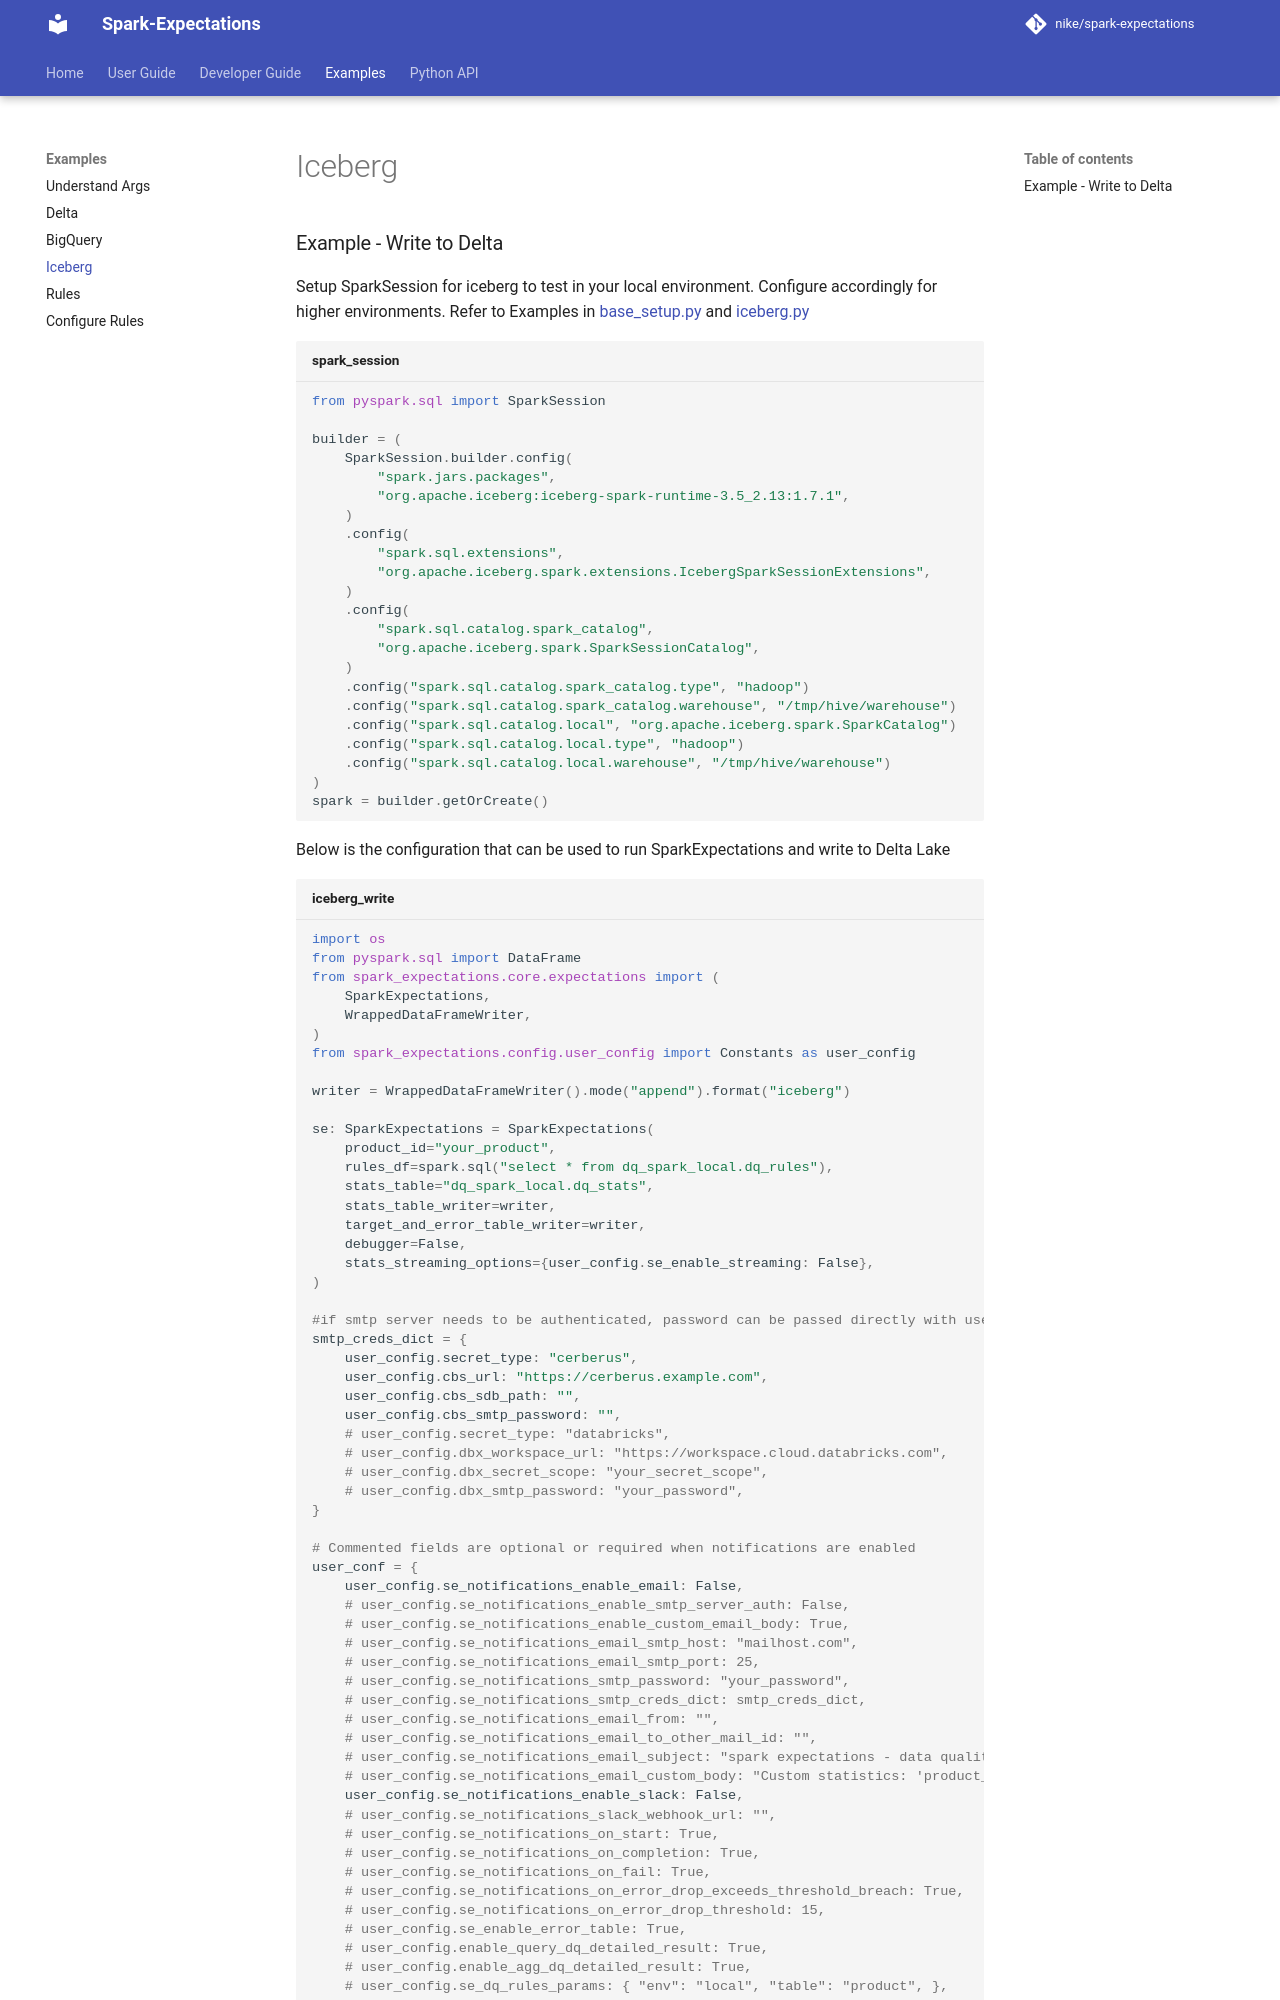

repository: Nike-Inc/spark-expectations · page: 2.10.0/iceberg/index.html · generator: mkdocs

### Example - Write to Iceberg

Setup SparkSession for Iceberg to test in your local environment. Configure accordingly for higher environments.
Refer to Examples in [base_setup.py](https://github.com/Nike-Inc/spark-expectations/blob/main/examples/scripts/base_setup.py) and
[iceberg.py](https://github.com/Nike-Inc/spark-expectations/blob/main/examples/scripts/sample_dq_iceberg.py)

```python title="spark_session"
from pyspark.sql import SparkSession

builder = (
    SparkSession.builder.config(
        "spark.jars.packages",
        "org.apache.iceberg:iceberg-spark-runtime-3.5_2.13:1.7.1",
    )
    .config(
        "spark.sql.extensions",
        "org.apache.iceberg.spark.extensions.IcebergSparkSessionExtensions",
    )
    .config(
        "spark.sql.catalog.spark_catalog",
        "org.apache.iceberg.spark.SparkSessionCatalog",
    )
    .config("spark.sql.catalog.spark_catalog.type", "hadoop")
    .config("spark.sql.catalog.spark_catalog.warehouse", "/tmp/hive/warehouse")
    .config("spark.sql.catalog.local", "org.apache.iceberg.spark.SparkCatalog")
    .config("spark.sql.catalog.local.type", "hadoop")
    .config("spark.sql.catalog.local.warehouse", "/tmp/hive/warehouse")
)
spark = builder.getOrCreate()
```

Below is the configuration that can be used to run SparkExpectations and write to Iceberg

```python title="iceberg_write"
import os
from pyspark.sql import DataFrame
from spark_expectations.core.expectations import (
    SparkExpectations,
    WrappedDataFrameWriter,
)
from spark_expectations.config.user_config import Constants as user_config

writer = WrappedDataFrameWriter().mode("append").format("iceberg")

se: SparkExpectations = SparkExpectations(
    product_id="your_product",
    rules_df=spark.sql("select * from dq_spark_local.dq_rules"),
    stats_table="dq_spark_local.dq_stats",
    stats_table_writer=writer,
    target_and_error_table_writer=writer,
    debugger=False,
    stats_streaming_options={user_config.se_enable_streaming: False},
)

#if smtp server needs to be authenticated, password can be passed directly with user config or set in a secure way like cerberus or databricks secret
smtp_creds_dict = {
    user_config.secret_type: "cerberus",
    user_config.cbs_url: "https://cerberus.example.com",
    user_config.cbs_sdb_path: "",
    user_config.cbs_smtp_password: "",
    # user_config.secret_type: "databricks",
    # user_config.dbx_workspace_url: "https://workspace.cloud.databricks.com",
    # user_config.dbx_secret_scope: "your_secret_scope",
    # user_config.dbx_smtp_password: "your_password",
}
